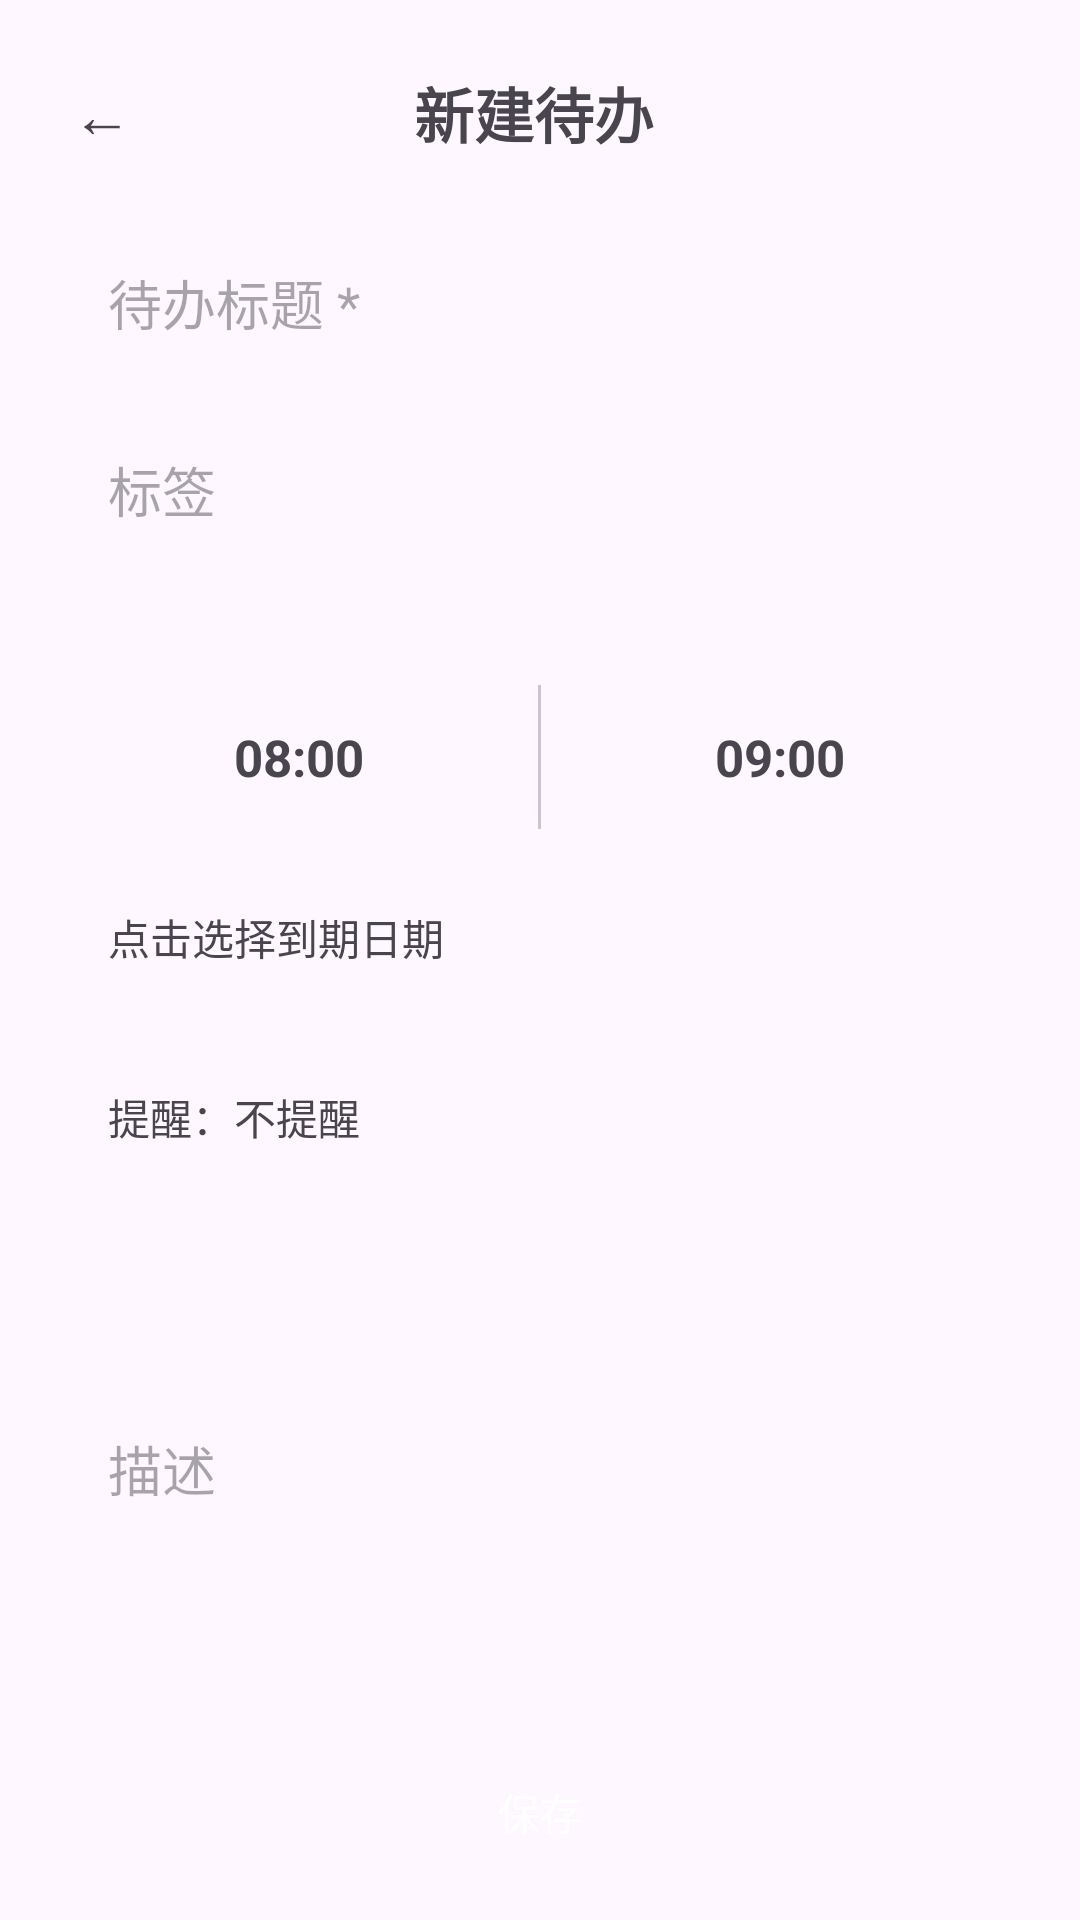

Write the Android layout XML for this screen, with the resource values it uses.
<!-- AndroidManifest.xml: application theme Theme.MyApp -->
<!-- res/layout/fragment_add_task.xml -->
<?xml version="1.0" encoding="utf-8"?>
<androidx.constraintlayout.widget.ConstraintLayout
    xmlns:android="http://schemas.android.com/apk/res/android"
    xmlns:app="http://schemas.android.com/apk/res-auto"
    android:layout_width="match_parent"
    android:layout_height="match_parent"
    android:background="?attr/colorSurface"
    >

    <ScrollView
        android:id="@+id/scroll_content"
        android:layout_width="0dp"
        android:layout_height="0dp"
        android:scrollbars="none"
        app:layout_constraintTop_toTopOf="parent"
        app:layout_constraintBottom_toTopOf="@id/bottom_bar"
        app:layout_constraintStart_toStartOf="parent"
        app:layout_constraintEnd_toEndOf="parent">

        <LinearLayout
            android:layout_width="match_parent"
            android:layout_height="wrap_content"
            android:orientation="vertical"
            android:padding="20dp">

            
            <LinearLayout
                android:layout_width="match_parent"
                android:layout_height="wrap_content"
                android:orientation="horizontal"
                android:gravity="center_vertical"
                android:layout_marginBottom="20dp">

                <TextView
                    android:id="@+id/btn_back"
                    android:layout_width="wrap_content"
                    android:layout_height="wrap_content"
                    android:contentDescription="@string/common_back"
                    android:text="@string/common_back_arrow"
                    android:textSize="20sp"
                    android:padding="4dp"
                    android:clickable="true"
                    android:focusable="true"
                    android:background="?attr/selectableItemBackgroundBorderless" />

                <TextView
                    android:id="@+id/tv_form_title"
                    android:layout_width="0dp"
                    android:layout_height="wrap_content"
                    android:layout_weight="1"
                    android:gravity="center"
                    android:text="@string/add_task_title_new"
                    android:textSize="20sp"
                    android:textStyle="bold" />

                
                <View
                    android:layout_width="32dp"
                    android:layout_height="32dp" />

            </LinearLayout>

            <EditText
                android:id="@+id/et_title"
                android:layout_width="match_parent"
                android:layout_height="wrap_content"
                android:hint="@string/add_task_title_hint"
                android:background="@drawable/bg_time_picker_row"
                android:importantForAutofill="no"
                android:paddingHorizontal="16dp"
                android:paddingVertical="12dp"
                android:inputType="text"
                android:layout_marginBottom="12dp" />

            <EditText
                android:id="@+id/et_category"
                android:layout_width="match_parent"
                android:layout_height="wrap_content"
                android:hint="@string/add_task_tags_hint"
                android:background="@drawable/bg_time_picker_row"
                android:importantForAutofill="no"
                android:paddingHorizontal="16dp"
                android:paddingVertical="12dp"
                android:inputType="textNoSuggestions"
                android:imeOptions="actionDone"
                android:layout_marginBottom="8dp" />

            <com.google.android.material.chip.ChipGroup
                android:id="@+id/chip_group_tags"
                android:layout_width="match_parent"
                android:layout_height="wrap_content"
                android:layout_marginBottom="8dp" />

            <com.google.android.material.chip.ChipGroup
                android:id="@+id/chip_group_recent"
                android:layout_width="match_parent"
                android:layout_height="wrap_content"
                android:background="@drawable/bg_time_picker_row"
                android:paddingHorizontal="8dp"
                android:paddingVertical="6dp"
                android:layout_marginBottom="12dp" />

            <LinearLayout
                android:id="@+id/time_row_container"
                android:layout_width="match_parent"
                android:layout_height="48dp"
                android:orientation="horizontal"
                android:background="@drawable/bg_time_picker_row"
                android:layout_marginBottom="12dp">

                <TextView
                    android:id="@+id/tv_start_time"
                    android:layout_width="0dp"
                    android:layout_height="match_parent"
                    android:layout_weight="1"
                    android:gravity="center"
                    android:text="@string/add_task_default_start"
                    android:textSize="17sp"
                    android:textStyle="bold"
                    android:clickable="true"
                    android:focusable="true"
                    android:background="?attr/selectableItemBackground" />

                <View
                    android:layout_width="1dp"
                    android:layout_height="match_parent"
                    android:background="?attr/colorOutlineVariant" />

                <TextView
                    android:id="@+id/tv_end_time"
                    android:layout_width="0dp"
                    android:layout_height="match_parent"
                    android:layout_weight="1"
                    android:gravity="center"
                    android:text="@string/add_task_default_end"
                    android:textSize="17sp"
                    android:textStyle="bold"
                    android:clickable="true"
                    android:focusable="true"
                    android:background="?attr/selectableItemBackground" />

            </LinearLayout>

            <TextView
                android:id="@+id/tv_due_date"
                android:layout_width="match_parent"
                android:layout_height="48dp"
                android:gravity="center_vertical|start"
                android:paddingHorizontal="16dp"
                android:text="@string/add_task_due_date_hint"
                android:textColor="?attr/colorOnSurfaceVariant"
                android:background="@drawable/bg_time_picker_row"
                android:clickable="true"
                android:focusable="true"
                android:layout_marginBottom="12dp" />

            <TextView
                android:id="@+id/tv_reminder_time"
                android:layout_width="match_parent"
                android:layout_height="48dp"
                android:gravity="center_vertical|start"
                android:paddingHorizontal="16dp"
                android:text="@string/add_task_reminder_none"
                android:background="@drawable/bg_time_picker_row"
                android:clickable="true"
                android:focusable="true"
                android:layout_marginBottom="12dp" />

            <Spinner
                android:id="@+id/spinner_repeat"
                android:layout_width="match_parent"
                android:layout_height="48dp"
                android:background="@drawable/bg_time_picker_row"
                android:paddingHorizontal="16dp"
                android:layout_marginBottom="8dp" />

            <LinearLayout
                android:id="@+id/chip_group_weekdays"
                android:layout_width="match_parent"
                android:layout_height="wrap_content"
                android:orientation="horizontal"
                android:visibility="gone"
                android:layout_marginBottom="12dp" />

            <EditText
                android:id="@+id/et_description"
                android:layout_width="match_parent"
                android:layout_height="wrap_content"
                android:hint="@string/add_task_description_hint"
                android:background="@drawable/bg_time_picker_row"
                android:importantForAutofill="no"
                android:paddingHorizontal="16dp"
                android:paddingVertical="12dp"
                android:minLines="3"
                android:gravity="top"
                android:inputType="textMultiLine"
                android:layout_marginBottom="12dp" />

        </LinearLayout>

    </ScrollView>

    <LinearLayout
        android:id="@+id/bottom_bar"
        style="?android:attr/buttonBarStyle"
        android:layout_width="0dp"
        android:layout_height="wrap_content"
        android:orientation="horizontal"
        android:padding="12dp"
        app:layout_constraintBottom_toBottomOf="parent"
        app:layout_constraintStart_toStartOf="parent"
        app:layout_constraintEnd_toEndOf="parent">

        <Button
            android:id="@+id/btn_save"
            style="?android:attr/buttonBarButtonStyle"
            android:layout_width="0dp"
            android:layout_height="wrap_content"
            android:layout_weight="1"
            android:text="@string/common_save"
            android:textColor="@android:color/white"
            android:layout_marginEnd="8dp" />

        <Button
            android:id="@+id/btn_delete"
            style="@style/Widget.Material3.Button.OutlinedButton"
            android:layout_width="0dp"
            android:layout_height="wrap_content"
            android:layout_weight="1"
            android:text="@string/common_delete"
            android:visibility="gone" />

    </LinearLayout>

</androidx.constraintlayout.widget.ConstraintLayout>
<!-- resources referenced by this layout -->
<resources>
  <string name="add_task_default_end">09:00</string>
  <string name="add_task_default_start">08:00</string>
  <string name="add_task_description_hint">描述</string>
  <string name="add_task_due_date_hint">点击选择到期日期</string>
  <string name="add_task_reminder_none">提醒：不提醒</string>
  <string name="add_task_tags_hint">标签</string>
  <string name="add_task_title_hint">待办标题 *</string>
  <string name="add_task_title_new">新建待办</string>
  <string name="common_back">返回</string>
  <string name="common_back_arrow">←</string>
  <string name="common_delete">删除</string>
  <string name="common_save">保存</string>
  <style name="Theme.MyApp" parent="Base.Theme.MyApp" />
  <style name="Base.Theme.MyApp" parent="Theme.Material3.DayNight.NoActionBar">
          <item name="android:windowLayoutInDisplayCutoutMode" tools:targetApi="28">shortEdges</item>
          <item name="android:statusBarColor">@android:color/transparent</item>
          <item name="android:windowLightStatusBar">true</item>
          <item name="android:navigationBarColor">@android:color/transparent</item>
          <item name="android:windowLightNavigationBar" tools:targetApi="27">true</item>
      </style>
</resources>
